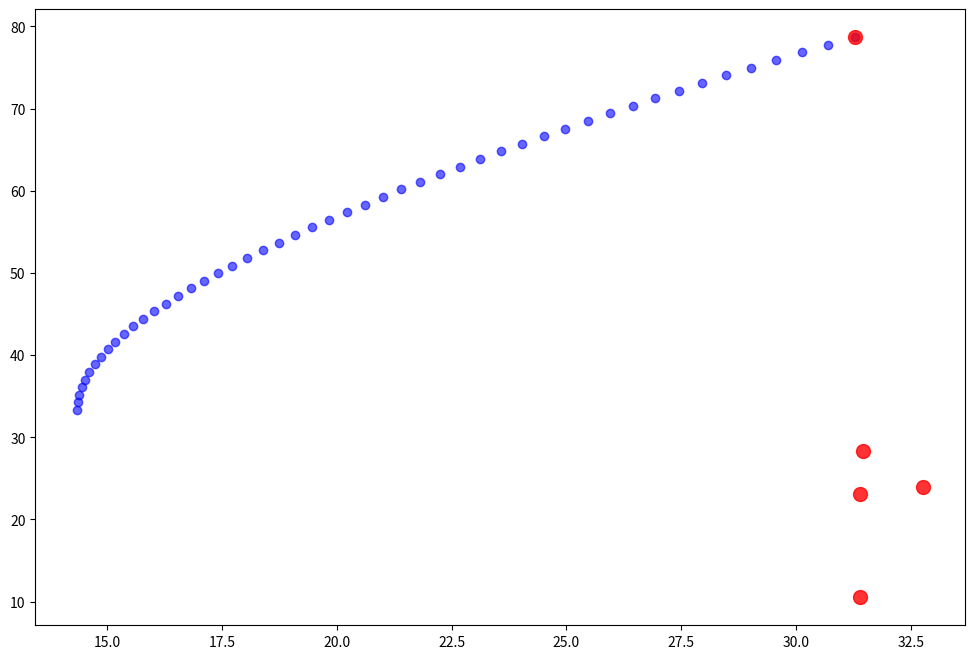

Source code (Python): (Note: this script raises an exception after producing the figure.)
import pandas as pd
import numpy as np
import matplotlib.pyplot as plt
from scipy.optimize import minimize

np.random.seed(42)
dates = pd.date_range('2020-01-01', periods=252*3, freq='D')

stocks = ['AAPL', 'GOOGL', 'MSFT', 'AMZN', 'TSLA']
n_stocks = len(stocks)

price_data = {}
for stock in stocks:
    returns = np.random.normal(0.0008, 0.02, len(dates))
    prices = [100]
    for ret in returns[1:]:
        prices.append(prices[-1] * (1 + ret))
    price_data[stock] = prices

df = pd.DataFrame(price_data, index=dates)
print("Sample of stock price data:")
print(df.head())

returns = df.pct_change().dropna()
print("\nSample of daily returns:")
print(returns.head())

annual_returns = returns.mean() * 252
print("\nExpected Annual Returns:")
for stock, ret in annual_returns.items():
    print(f"{stock}: {ret:.2%}")

cov_matrix = returns.cov() * 252
print("\nAnnualized Covariance Matrix:")
print(cov_matrix)

def portfolio_stats(weights, mean_returns, cov_matrix):
    portfolio_return = np.sum(mean_returns * weights)
    portfolio_volatility = np.sqrt(np.dot(weights.T, np.dot(cov_matrix, weights)))
    return portfolio_return, portfolio_volatility

def negative_sharpe_ratio(weights, mean_returns, cov_matrix, risk_free_rate=0.02):
    p_return, p_volatility = portfolio_stats(weights, mean_returns, cov_matrix)
    return -(p_return - risk_free_rate) / p_volatility

def portfolio_volatility(weights, mean_returns, cov_matrix):
    return portfolio_stats(weights, mean_returns, cov_matrix)[1]

constraints = ({'type': 'eq', 'fun': lambda x: np.sum(x) - 1})
bounds = tuple((0, 1) for _ in range(n_stocks))
initial_guess = np.array(n_stocks * [1. / n_stocks])

max_sharpe_result = minimize(negative_sharpe_ratio, 
                           initial_guess,
                           args=(annual_returns, cov_matrix),
                           method='SLSQP',
                           bounds=bounds,
                           constraints=constraints)

max_sharpe_weights = max_sharpe_result.x
max_sharpe_return, max_sharpe_volatility = portfolio_stats(max_sharpe_weights, annual_returns, cov_matrix)

print("\n" + "="*50)
print("MAXIMUM SHARPE RATIO PORTFOLIO")
print("="*50)
print(f"Expected Return: {max_sharpe_return:.2%}")
print(f"Volatility: {max_sharpe_volatility:.2%}")
print(f"Sharpe Ratio: {(max_sharpe_return - 0.02) / max_sharpe_volatility:.3f}")
print("\nOptimal Weights:")
for stock, weight in zip(stocks, max_sharpe_weights):
    print(f"{stock}: {weight:.2%}")

min_vol_result = minimize(portfolio_volatility,
                         initial_guess,
                         args=(annual_returns, cov_matrix),
                         method='SLSQP',
                         bounds=bounds,
                         constraints=constraints)

min_vol_weights = min_vol_result.x
min_vol_return, min_vol_volatility = portfolio_stats(min_vol_weights, annual_returns, cov_matrix)

print("\n" + "="*50)
print("MINIMUM VARIANCE PORTFOLIO")
print("="*50)
print(f"Expected Return: {min_vol_return:.2%}")
print(f"Volatility: {min_vol_volatility:.2%}")
print("\nOptimal Weights:")
for stock, weight in zip(stocks, min_vol_weights):
    print(f"{stock}: {weight:.2%}")

def efficient_frontier(mean_returns, cov_matrix, num_portfolios=100):
    min_ret = min_vol_return
    max_ret = annual_returns.max()
    target_returns = np.linspace(min_ret, max_ret, num_portfolios)
    
    efficient_portfolios = []
    
    for target in target_returns:
        target_constraint = {'type': 'eq', 'fun': lambda x, target=target: 
                           np.sum(annual_returns * x) - target}
        
        all_constraints = [constraints, target_constraint]
        
        result = minimize(portfolio_volatility,
                         initial_guess,
                         args=(annual_returns, cov_matrix),
                         method='SLSQP',
                         bounds=bounds,
                         constraints=all_constraints)
        
        if result.success:
            ret, vol = portfolio_stats(result.x, annual_returns, cov_matrix)
            efficient_portfolios.append([ret, vol])
    
    return np.array(efficient_portfolios)

print("\nGenerating Efficient Frontier...")
efficient_portfolios = efficient_frontier(annual_returns, cov_matrix, 50)

plt.figure(figsize=(12, 8))
plt.scatter(efficient_portfolios[:, 1] * 100, 
           efficient_portfolios[:, 0] * 100, 
           c='blue', alpha=0.6, label='Efficient Frontier')

individual_volatility = np.sqrt(np.diag(cov_matrix)) * 100
individual_returns = annual_returns * 100

plt.scatter(individual_volatility, individual_returns, 
           c='red', s=100, alpha=0.8, label='Individual Stocks')

for i, stock in enumerate(stocks):
    plt.annotate(stock, 
                (individual_volatility[i], individual_returns[i]),
                xytext=(5, 5), textcoords='offset points')

plt.scatter(max_sharpe_volatility * 100, max_sharpe_return * 100, 
           c='green', s=200, marker='*', label='Max Sharpe Ratio')

plt.scatter(min_vol_volatility * 100, min_vol_return * 100, 
           c='orange', s=200, marker='*', label='Min Variance')

plt.xlabel('Volatility (%)', fontsize=12)
plt.ylabel('Expected Return (%)', fontsize=12)
plt.title('Modern Portfolio Theory - Efficient Frontier', fontsize=16, fontweight='bold')
plt.legend(fontsize=10)
plt.grid(True, alpha=0.3)
plt.tight_layout()
plt.show()

print("\n" + "="*50)
print("RISK-RETURN ANALYSIS")
print("="*50)

equal_weights = np.array([1/n_stocks] * n_stocks)
equal_return, equal_volatility = portfolio_stats(equal_weights, annual_returns, cov_matrix)

print(f"\nEqual-Weighted Portfolio:")
print(f"Expected Return: {equal_return:.2%}")
print(f"Volatility: {equal_volatility:.2%}")
print(f"Sharpe Ratio: {(equal_return - 0.02) / equal_volatility:.3f}")

print(f"\nPORTFOLIO COMPARISON:")
print(f"{'Portfolio':<20} {'Return':<10} {'Risk':<10} {'Sharpe':<10}")
print("-" * 50)
print(f"{'Equal Weight':<20} {equal_return:<10.2%} {equal_volatility:<10.2%} {(equal_return - 0.02) / equal_volatility:<10.3f}")
print(f"{'Min Variance':<20} {min_vol_return:<10.2%} {min_vol_volatility:<10.2%} {(min_vol_return - 0.02) / min_vol_volatility:<10.3f}")
print(f"{'Max Sharpe':<20} {max_sharpe_return:<10.2%} {max_sharpe_volatility:<10.2%} {(max_sharpe_return - 0.02) / max_sharpe_volatility:<10.3f}")

print("\n" + "="*50)
print("ANALYSIS COMPLETE!")
print("="*50)
